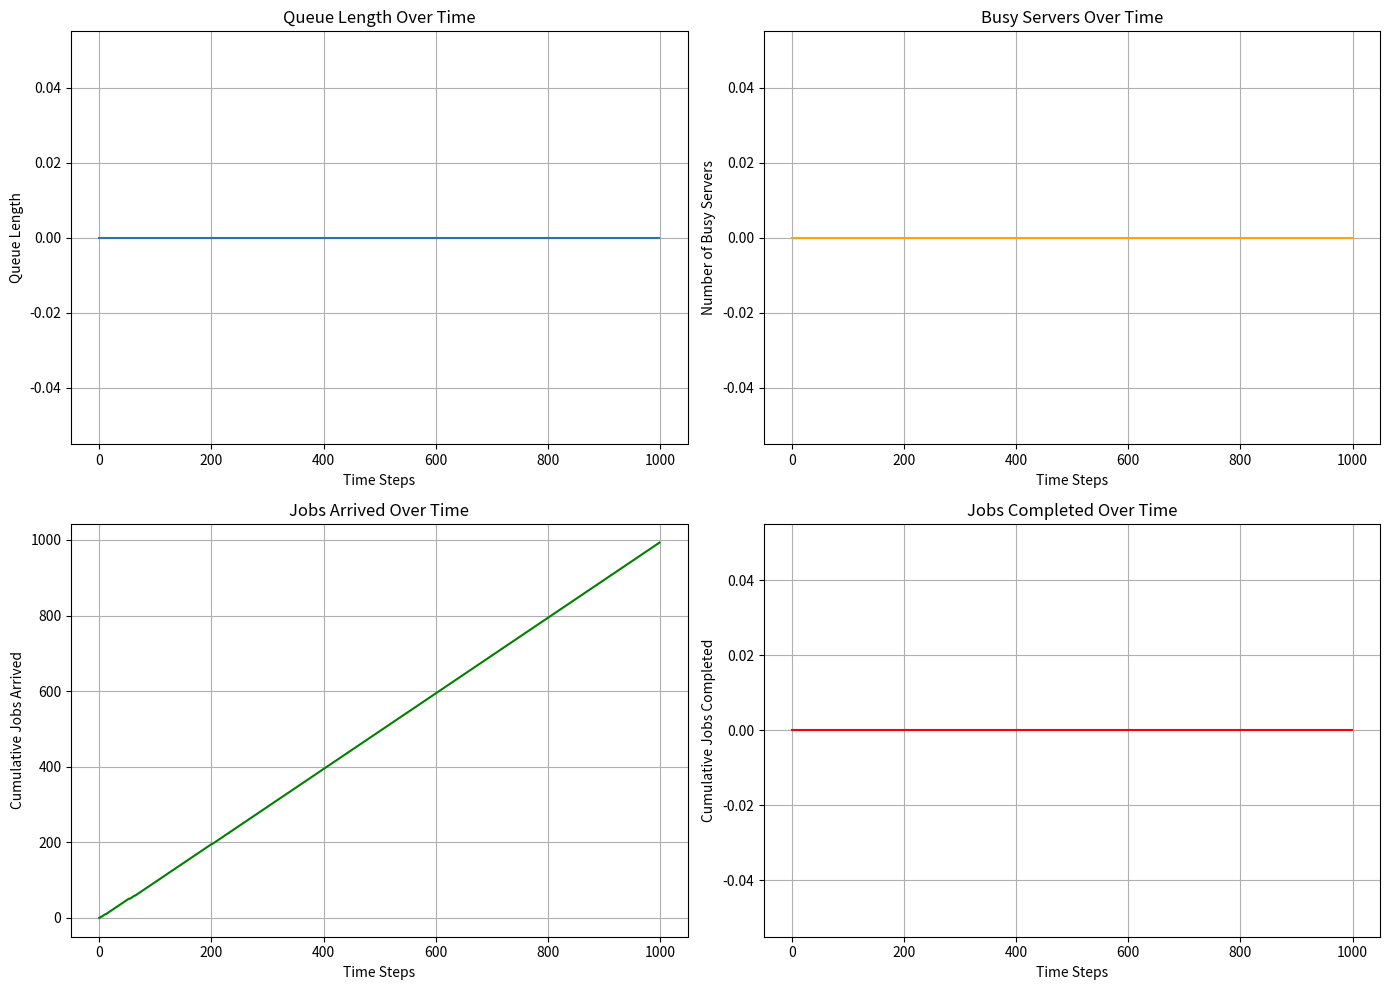

This chart was generated by the following Python code:
import numpy as np
import matplotlib.pyplot as plt
from collections import deque

# Define system parameters
n = 100  # Total number of servers
d_n = 10  # Maximum degree of parallelism
queue = deque()  # Initialize an empty queue
queue_limit = np.inf  # Set a limit on the queue size, if needed (infinite for no limit)

# Traffic condition parameters (adjust these according to the regime)
alpha = 0.5  # Example value, change this according to the regime
beta = 0.2  # Example value, change this according to the regime


# Define the arrival rate function based on the system size n, alpha, and beta
def arrival_rate(n, alpha, beta):
    return 1 - beta * n ** (-alpha)


# Compute the arrival rate for the current system size
lambda_n = arrival_rate(n, alpha, beta)


# Define the speed-up function
def speed_up(i, p=0.5):
    return 1 / ((1 - p) + p / i)


# Initialize server states
servers = [0] * n  # 0 indicates server is idle


# Simulate job arrivals and server allocation
def allocate_servers(servers, d_n, speed_up_func):
    available_servers = servers.count(0)
    if available_servers == 0:
        return False  # No servers available, job will go to the queue
    allocated_servers = min(available_servers, d_n)
    for i in range(allocated_servers):
        servers[servers.index(0)] = 1  # Allocate server
    return True  # Job is accepted


# Process the queue when servers are available
def process_queue(servers, queue, d_n, speed_up_func):
    while queue and servers.count(0) >= d_n:
        queue.popleft()  # Remove the job from the queue
        allocate_servers(servers, d_n, speed_up_func)


# Simulation loop
time_steps = 1000
current_time = 0
next_arrival_time = np.random.exponential(1 / lambda_n)

# Metrics to track
queue_lengths = []
busy_servers = []
jobs_arrived = []
jobs_completed = []

jobs_arrival_count = 0
jobs_completion_count = 0

for t in range(time_steps):
    # Simulate job arrival using exponential distribution
    if current_time >= next_arrival_time:
        jobs_arrival_count += 1
        if not allocate_servers(servers, d_n, speed_up):
            if len(queue) < queue_limit:
                queue.append(current_time)  # Job is queued
        next_arrival_time += np.random.exponential(1 / lambda_n)

    # Update server states (simulate job completion)
    servers = [max(0, s - 1) for s in servers]
    jobs_completion_count += n - servers.count(0)  # Count jobs completed

    # Process jobs in the queue
    process_queue(servers, queue, d_n, speed_up)

    # Record metrics at this time step
    queue_lengths.append(len(queue))
    busy_servers.append(n - servers.count(0))
    jobs_arrived.append(jobs_arrival_count)
    jobs_completed.append(jobs_completion_count)

    # Increment the current time
    current_time += 1

# Plotting the results
time = np.arange(time_steps)

plt.figure(figsize=(14, 10))

# Plot queue length over time
plt.subplot(2, 2, 1)
plt.plot(time, queue_lengths, label="Queue Length")
plt.xlabel("Time Steps")
plt.ylabel("Queue Length")
plt.title("Queue Length Over Time")
plt.grid(True)

# Plot busy servers over time
plt.subplot(2, 2, 2)
plt.plot(time, busy_servers, label="Busy Servers", color="orange")
plt.xlabel("Time Steps")
plt.ylabel("Number of Busy Servers")
plt.title("Busy Servers Over Time")
plt.grid(True)

# Plot cumulative jobs arrived over time
plt.subplot(2, 2, 3)
plt.plot(time, jobs_arrived, label="Jobs Arrived", color="green")
plt.xlabel("Time Steps")
plt.ylabel("Cumulative Jobs Arrived")
plt.title("Jobs Arrived Over Time")
plt.grid(True)

# Plot cumulative jobs completed over time
plt.subplot(2, 2, 4)
plt.plot(time, jobs_completed, label="Jobs Completed", color="red")
plt.xlabel("Time Steps")
plt.ylabel("Cumulative Jobs Completed")
plt.title("Jobs Completed Over Time")
plt.grid(True)

plt.tight_layout()
plt.show()
